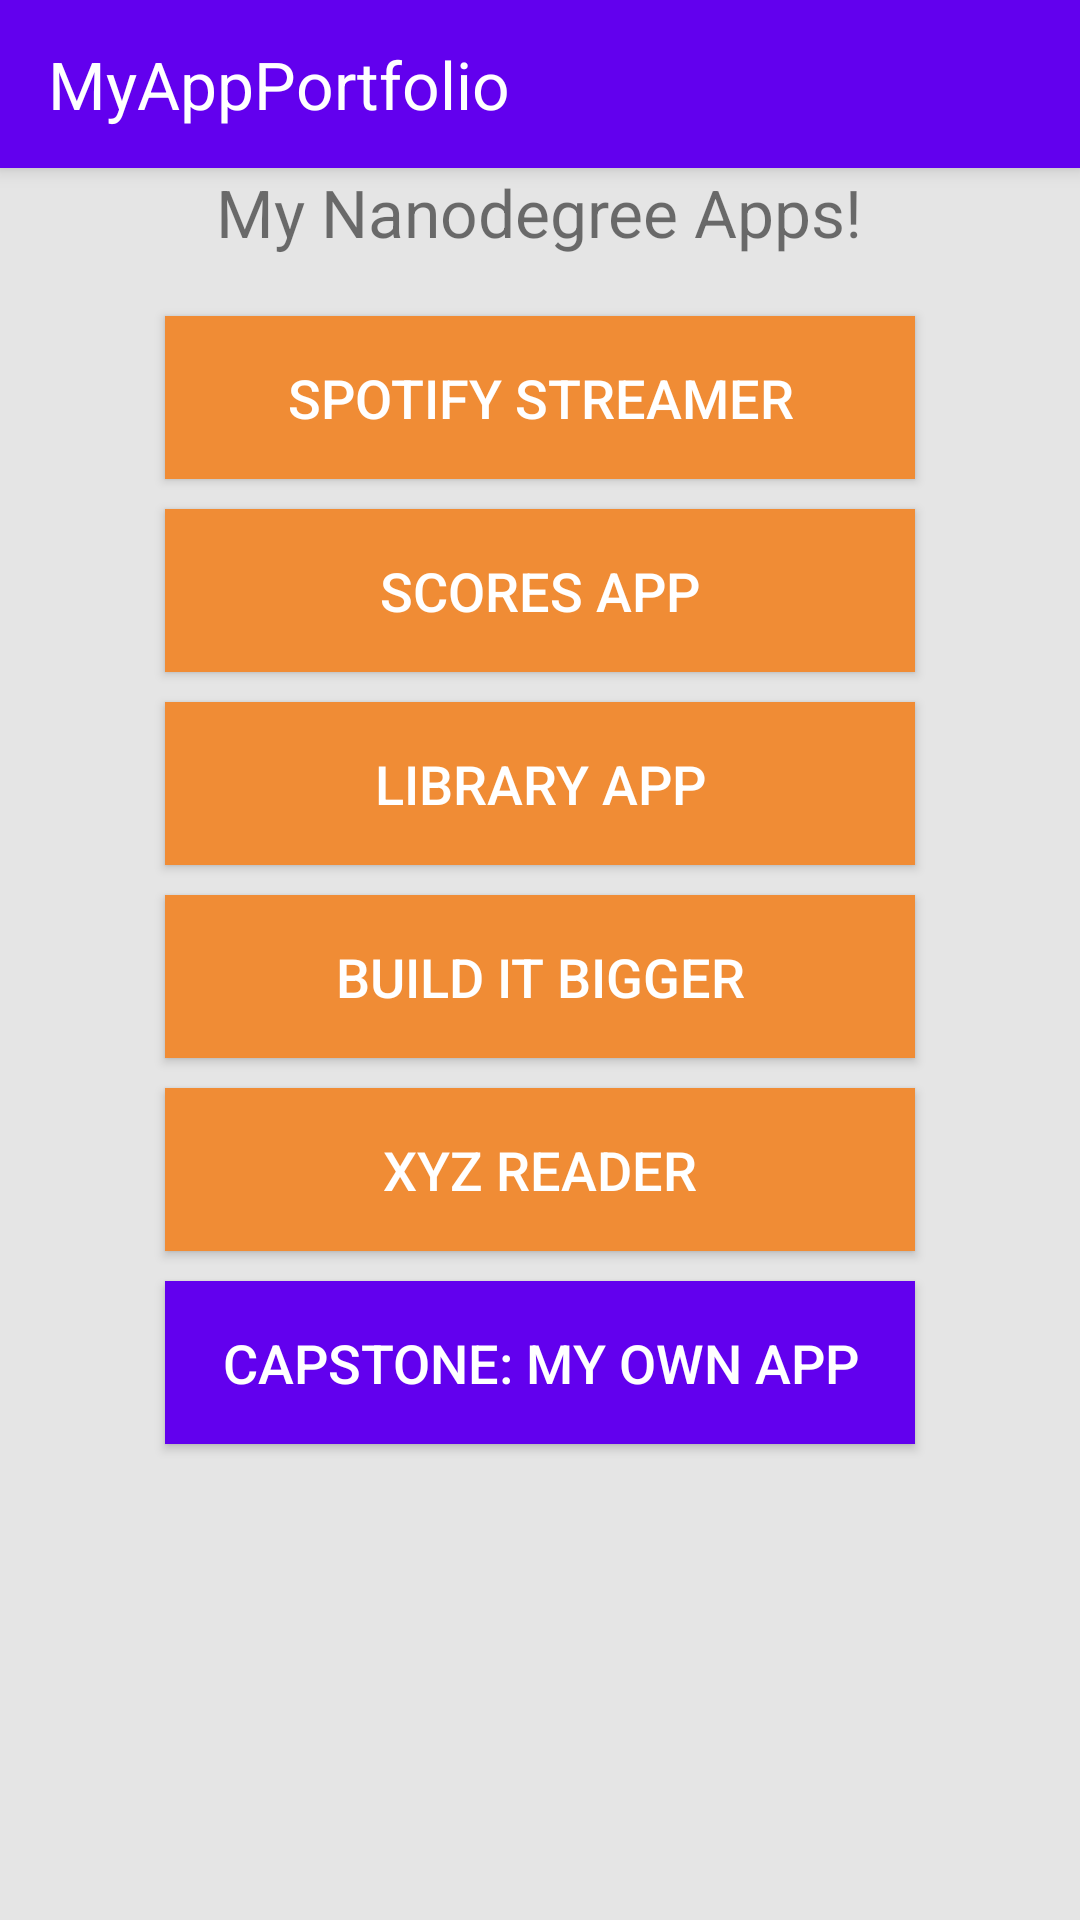

Here is an Android app screen rendered from its layout file. Give the layout XML and the strings, colors and styles it references.
<!-- AndroidManifest.xml: activity theme AppTheme.NoActionBar -->
<!-- res/layout/activity_main.xml -->
<?xml version="1.0" encoding="utf-8"?>
<android.support.design.widget.CoordinatorLayout
    android:id="@+id/cordinator_layout"
    xmlns:android="http://schemas.android.com/apk/res/android"
    xmlns:app="http://schemas.android.com/apk/res-auto"
    xmlns:tools="http://schemas.android.com/tools"
    android:layout_width="match_parent"
    android:layout_height="match_parent"
    android:fitsSystemWindows="true"
    tools:context="com.nunez.myappportfolio.MainActivity"
    >

    <android.support.design.widget.AppBarLayout
        android:layout_width="match_parent"
        android:layout_height="wrap_content"
        android:theme="@style/AppTheme.AppBarOverlay">

        <android.support.v7.widget.Toolbar
            android:id="@+id/toolbar"
            android:layout_width="match_parent"
            android:layout_height="?attr/actionBarSize"
            android:background="?attr/colorPrimary"
            app:popupTheme="@style/AppTheme.PopupOverlay">

            <TextView
                android:layout_width="wrap_content"
                android:layout_height="wrap_content"
                android:text="@string/app_name"
                android:textColor="#FFF"
                android:textSize="22sp"/>
        </android.support.v7.widget.Toolbar>

    </android.support.design.widget.AppBarLayout>

    <include layout="@layout/content_main" />

    
        
        
        
        
        
        

</android.support.design.widget.CoordinatorLayout>
<!-- res/layout/content_main.xml (included above) -->
<?xml version="1.0" encoding="utf-8"?>
<LinearLayout xmlns:android="http://schemas.android.com/apk/res/android"
    xmlns:app="http://schemas.android.com/apk/res-auto"
    xmlns:tools="http://schemas.android.com/tools"
    android:layout_width="match_parent"
    android:layout_height="match_parent"
    android:background="#e5e5e5"
    android:paddingBottom="@dimen/activity_vertical_margin"
    android:paddingLeft="@dimen/activity_horizontal_margin"
    android:paddingRight="@dimen/activity_horizontal_margin"
    android:paddingTop="@dimen/activity_vertical_margin"
    android:orientation="vertical"
    app:layout_behavior="@string/appbar_scrolling_view_behavior"
    tools:context="com.nunez.myappportfolio.MainActivity"
    tools:showIn="@layout/activity_main">

    <TextView
        android:layout_width="wrap_content"
        android:layout_height="wrap_content"
        android:layout_gravity="center_horizontal"
        android:layout_marginBottom="20dp"
        android:textSize="22sp"
        android:text="@string/my_title"/>

    <Button
        android:id="@+id/btn_spotify"
        android:layout_width="250dp"
        android:layout_height="wrap_content"
        android:text="@string/streamer"
        style="@style/Buttons"/>

    <Button
        android:id="@+id/btn_scores"
        android:layout_width="250dp"
        android:layout_height="wrap_content"
        android:text="@string/scores"
        style="@style/Buttons"/>

    <Button
        android:id="@+id/btn_library"
        android:layout_width="250dp"
        android:layout_height="wrap_content"
        android:text="@string/library"
        style="@style/Buttons"/>

    <Button
        android:id="@+id/btn_bigger"
        android:layout_width="250dp"
        android:layout_height="wrap_content"
        android:text="@string/bigger"
        style="@style/Buttons"/>

    <Button
        android:id="@+id/btn_reader"
        android:layout_width="250dp"
        android:layout_height="wrap_content"
        android:text="@string/reader"
        style="@style/Buttons"/>

    <Button
        android:id="@+id/btn_my_app"
        android:layout_width="wrap_content"
        android:layout_height="wrap_content"
        android:text="@string/my_own_app"
        android:background="@color/colorPrimary"
        style="@style/Buttons"/>


</LinearLayout>
<!-- resources referenced by this layout -->
<resources>
  <string name="app_name">MyAppPortfolio</string>
  <string name="bigger">BUILD IT BIGGER</string>
  <string name="library">LIBRARY APP</string>
  <string name="my_own_app">CAPSTONE: MY OWN APP</string>
  <string name="my_title">My Nanodegree Apps!</string>
  <string name="reader">XYZ READER</string>
  <string name="scores">SCORES APP</string>
  <string name="streamer">Spotify Streamer</string>
  <style name="AppTheme.AppBarOverlay" parent="ThemeOverlay.AppCompat.Dark.ActionBar" />
  <style name="AppTheme.PopupOverlay" parent="ThemeOverlay.AppCompat.Light" />
  <style name="Buttons">
          <item name="android:width">250dp</item>
          <item name="android:background">#F08C35</item>
          <item name="android:layout_marginBottom">10dp</item>
          <item name="android:layout_gravity">center_horizontal</item>
          <item name="android:textSize">18sp</item>
          <item name="android:textColor">#FFF</item>
          <item name="android:paddingTop">15dp</item>
          <item name="android:paddingBottom">15dp</item>
          <item name="android:paddingLeft">30dp</item>
          <item name="android:paddingRight">30dp</item>
      </style>
  <style name="AppTheme.NoActionBar">
          <item name="windowActionBar">false</item>
          <item name="windowNoTitle">true</item>
      </style>
  <!-- not gathered from this repository: default colours our renderer supplied (Android Studio template values) -->
  <color name="colorPrimary">#FF6200EE</color>
</resources>
